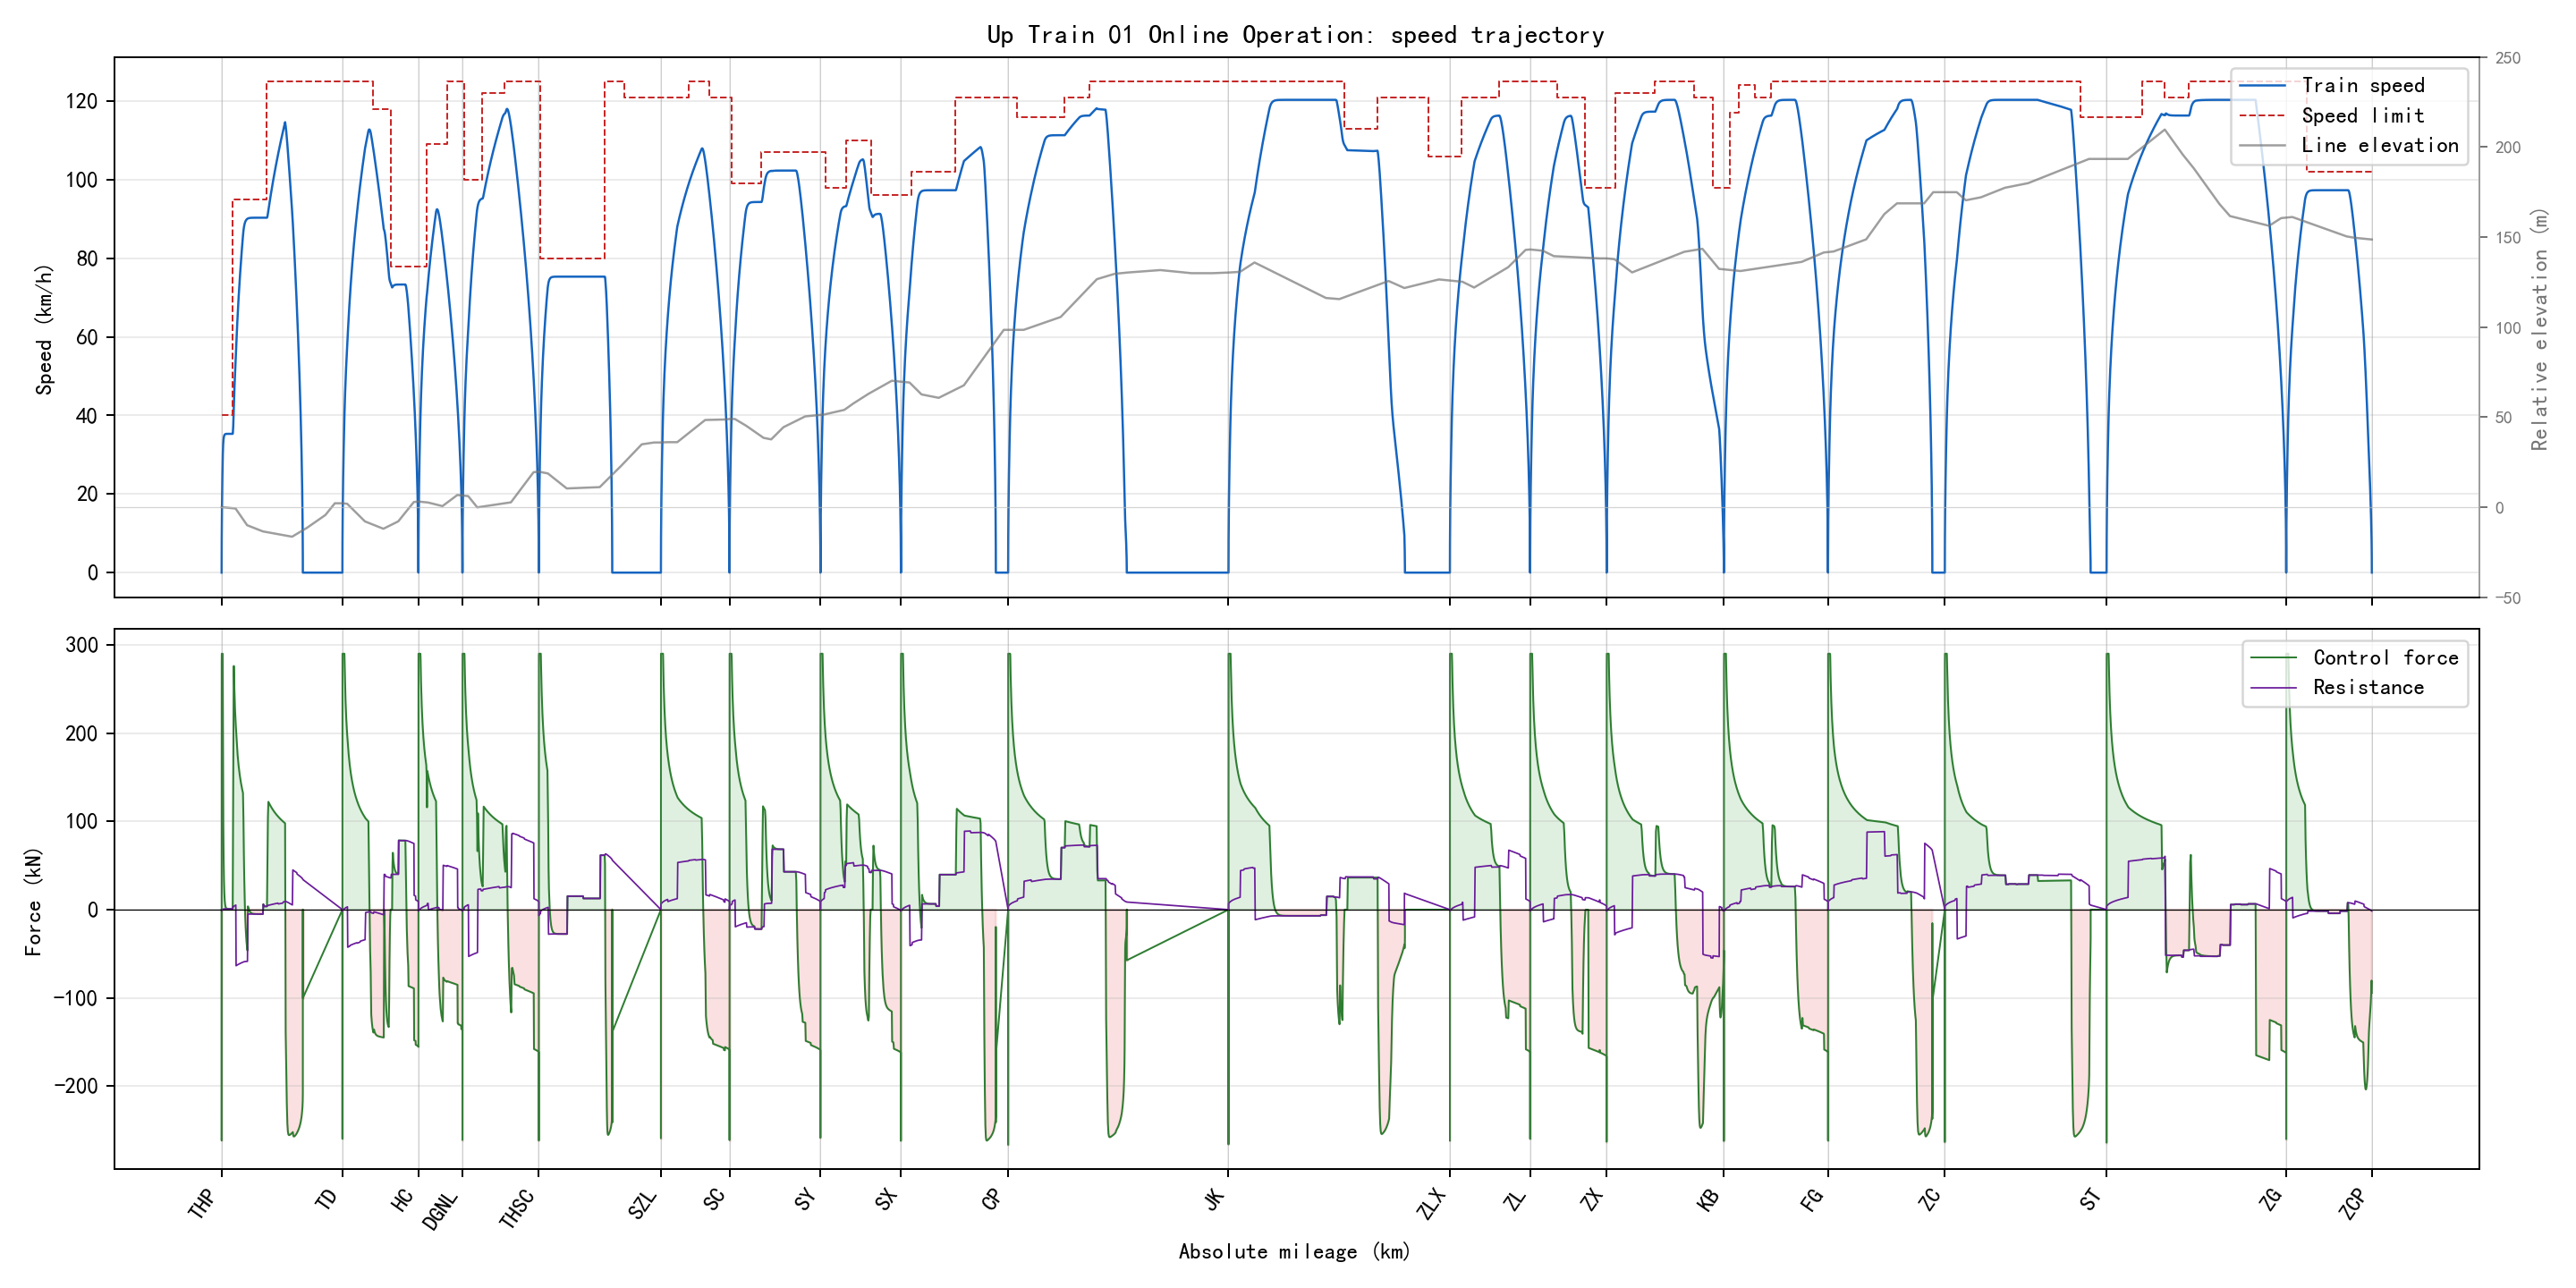

The data file committed next to this chart (first rows):
section_name, global_time_s, section_time_s, position_m, speed_kmh, speed_limit_kmh, force_kn, resistance_kn, gradient_per_mille, radius_m, requested_action, applied_action, regime, traction_kwh, regenerative_kwh
THP-TD, 0.0, 0.0, 346.0, 0.0, 40.0, 0.0, 0.0, -2.0, , 1, 1, coast, 0.0, 0.0
THP-TD, 0.5, 0.5, 346.0, 0.0, 40.0, -261.6, -1.59, -2.0, , 0, 0, brake, 0.0, 0.0
THP-TD, 1.0, 1.0, 346.0, 0.0, 40.0, -254.4, -1.59, -2.0, , 0, 0, brake, 0.0, 0.0
THP-TD, 1.5, 1.5, 346.0, 0.0, 40.0, -251.6, -1.59, -2.0, , 0, 0, brake, 0.0, 0.0
THP-TD, 2.0, 2.0, 346.0, 0.0, 40.0, -250.5, -1.59, -2.0, , 0, 0, brake, 0.0, 0.0
THP-TD, 2.5, 2.5, 346.0, 0.0, 40.0, -250, -1.59, -2.0, , 0, 0, brake, 0.0, 0.0
THP-TD, 3.0, 3.0, 346.0, 0.0, 40.0, -249.8, -1.59, -2.0, , 0, 0, brake, 0.0, 0.0
THP-TD, 3.5, 3.5, 346.0, 0.0, 40.0, -249.6, -1.59, -2.0, , 0, 0, brake, 0.0, 0.0
THP-TD, 4.0, 4.0, 346.0, 0.0, 40.0, -249.5, -1.59, -2.0, , 0, 0, brake, 0.0, 0.0
THP-TD, 4.5, 4.5, 346.0, 0.0, 40.0, -249.4, -1.59, -2.0, , 0, 0, brake, 0.0, 0.0
THP-TD, 5.0, 5.0, 346.0, 0.0, 40.0, -249.3, -1.59, -2.0, , 0, 0, brake, 0.0, 0.0
THP-TD, 5.5, 5.5, 346.0, 0.0, 40.0, -249.3, -1.59, -2.0, , 0, 0, brake, 0.0, 0.0
THP-TD, 6.0, 6.0, 346.0, 0.0, 40.0, -249.2, -1.59, -2.0, , 0, 0, brake, 0.0, 0.0
THP-TD, 6.5, 6.5, 346.0, 0.0, 40.0, -249.1, -1.59, -2.0, , 0, 0, brake, 0.0, 0.0
THP-TD, 7.0, 7.0, 346.0, 0.0, 40.0, -249, -1.59, -2.0, , 0, 0, brake, 0.0, 0.0
THP-TD, 7.5, 7.5, 346.0, 0.0, 40.0, -248.9, -1.59, -2.0, , 0, 0, brake, 0.0, 0.0
THP-TD, 8.0, 8.0, 346.0, 0.0, 40.0, -248.8, -1.59, -2.0, , 0, 0, brake, 0.0, 0.0
THP-TD, 8.5, 8.5, 346.0, 0.0, 40.0, -248.7, -1.59, -2.0, , 0, 0, brake, 0.0, 0.0
THP-TD, 9.0, 9.0, 346.0, 0.0, 40.0, -248.7, -1.59, -2.0, , 0, 0, brake, 0.0, 0.0
THP-TD, 9.5, 9.5, 346.0, 0.0, 40.0, -248.6, -1.59, -2.0, , 0, 0, brake, 0.0, 0.0
THP-TD, 10.0, 10.0, 346.0, 0.0, 40.0, -248.5, -1.59, -2.0, , 0, 0, brake, 0.0, 0.0
THP-TD, 10.5, 10.5, 346.0, 0.0, 40.0, -248.4, -1.59, -2.0, , 0, 0, brake, 0.0, 0.0
THP-TD, 11.0, 11.0, 346.0, 0.0, 40.0, -248.3, -1.59, -2.0, , 0, 0, brake, 0.0, 0.0
THP-TD, 11.5, 11.5, 346.0, 0.0, 40.0, -248.2, -1.59, -2.0, , 0, 0, brake, 0.0, 0.0
THP-TD, 12.0, 12.0, 346.0, 0.0, 40.0, -248.1, -1.59, -2.0, , 0, 0, brake, 0.0, 0.0
THP-TD, 12.5, 12.5, 346.0, 0.0, 40.0, -248, -1.59, -2.0, , 0, 0, brake, 0.0, 0.0
THP-TD, 13.0, 13.0, 346.0, 0.0, 40.0, -248, -1.59, -2.0, , 0, 0, brake, 0.0, 0.0
THP-TD, 13.5, 13.5, 346.0, 0.0, 40.0, -247.9, -1.59, -2.0, , 0, 0, brake, 0.0, 0.0
THP-TD, 14.0, 14.0, 346.0, 0.0, 40.0, -247.8, -1.59, -2.0, , 0, 0, brake, 0.0, 0.0
THP-TD, 14.5, 14.5, 346.0, 0.0, 40.0, -247.7, -1.59, -2.0, , 0, 0, brake, 0.0, 0.0
THP-TD, 15.0, 15.0, 346.0, 0.0, 40.0, -247.6, -1.59, -2.0, , 0, 0, brake, 0.0, 0.0
THP-TD, 15.5, 15.5, 346.0, 0.0, 40.0, -247.5, -1.59, -2.0, , 0, 0, brake, 0.0, 0.0
THP-TD, 16.0, 16.0, 346.0, 0.0, 40.0, -247.4, -1.59, -2.0, , 0, 0, brake, 0.0, 0.0
THP-TD, 16.5, 16.5, 346.0, 0.0, 40.0, -247.3, -1.59, -2.0, , 0, 0, brake, 0.0, 0.0
THP-TD, 17.0, 17.0, 346.0, 0.0, 40.0, -247.2, -1.59, -2.0, , 0, 0, brake, 0.0, 0.0
THP-TD, 17.5, 17.5, 346.0, 0.0, 40.0, -247.1, -1.59, -2.0, , 0, 0, brake, 0.0, 0.0
THP-TD, 18.0, 18.0, 346.0, 0.0, 40.0, -247, -1.59, -2.0, , 0, 0, brake, 0.0, 0.0
THP-TD, 18.5, 18.5, 346.0, 0.0, 40.0, -246.9, -1.59, -2.0, , 0, 0, brake, 0.0, 0.0
THP-TD, 19.0, 19.0, 346.0, 0.0, 40.0, -246.8, -1.59, -2.0, , 0, 0, brake, 0.0, 0.0
THP-TD, 19.5, 19.5, 346.0, 0.0, 40.0, -246.7, -1.59, -2.0, , 0, 0, brake, 0.0, 0.0
THP-TD, 20.0, 20.0, 346.0, 0.0, 40.0, -246.6, -1.59, -2.0, , 0, 0, brake, 0.0, 0.0
THP-TD, 20.5, 20.5, 346.0, 0.0, 40.0, -246.5, -1.59, -2.0, , 0, 0, brake, 0.0, 0.0
THP-TD, 21.0, 21.0, 346.0, 0.0, 40.0, -246.4, -1.59, -2.0, , 0, 0, brake, 0.0, 0.0
THP-TD, 21.5, 21.5, 346.0, 0.0, 40.0, -246.3, -1.59, -2.0, , 0, 0, brake, 0.0, 0.0
THP-TD, 22.0, 22.0, 346.0, 0.0, 40.0, -246.2, -1.59, -2.0, , 0, 0, brake, 0.0, 0.0
THP-TD, 22.5, 22.5, 346.0, 0.0, 40.0, -246.1, -1.59, -2.0, , 0, 0, brake, 0.0, 0.0
THP-TD, 23.0, 23.0, 346.0, 0.0, 40.0, -246, -1.59, -2.0, , 0, 0, brake, 0.0, 0.0
THP-TD, 23.5, 23.5, 346.0, 0.0, 40.0, -245.9, -1.59, -2.0, , 0, 0, brake, 0.0, 0.0
THP-TD, 24.0, 24.0, 346.0, 0.0, 40.0, -245.8, -1.59, -2.0, , 0, 0, brake, 0.0, 0.0
THP-TD, 24.5, 24.5, 346.0, 0.0, 40.0, -245.7, -1.59, -2.0, , 0, 0, brake, 0.0, 0.0
THP-TD, 25.0, 25.0, 346.0, 0.0, 40.0, -245.6, -1.59, -2.0, , 0, 0, brake, 0.0, 0.0
THP-TD, 25.5, 25.5, 346.0, 0.0, 40.0, -245.5, -1.59, -2.0, , 0, 0, brake, 0.0, 0.0
THP-TD, 26.0, 26.0, 346.0, 0.0, 40.0, -245.4, -1.59, -2.0, , 0, 0, brake, 0.0, 0.0
THP-TD, 26.5, 26.5, 346.0, 0.0, 40.0, -245.3, -1.59, -2.0, , 0, 0, brake, 0.0, 0.0
THP-TD, 27.0, 27.0, 346.0, 0.0, 40.0, -245.2, -1.59, -2.0, , 0, 0, brake, 0.0, 0.0
THP-TD, 27.5, 27.5, 346.0, 0.0, 40.0, -245.1, -1.59, -2.0, , 0, 0, brake, 0.0, 0.0
THP-TD, 28.0, 28.0, 346.0, 0.0, 40.0, -245, -1.59, -2.0, , 0, 0, brake, 0.0, 0.0
THP-TD, 28.5, 28.5, 346.0, 0.0, 40.0, -244.9, -1.59, -2.0, , 0, 0, brake, 0.0, 0.0
THP-TD, 29.0, 29.0, 346.0, 0.0, 40.0, -244.8, -1.59, -2.0, , 0, 0, brake, 0.0, 0.0
THP-TD, 29.5, 29.5, 346.0, 0.0, 40.0, -244.7, -1.59, -2.0, , 0, 0, brake, 0.0, 0.0
... 22,863 more rows
